Run: headless pygame with SDL's dummy video driver; simulated clock (each Clock.tick advances the game by its frame time, no real sleeping); random seed 0; keys injected as events and as key.get_pressed() state; no mouse input.
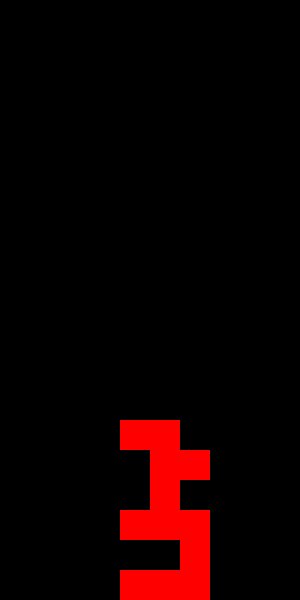
Frame 1 of 2 · flips 1–60 · no input
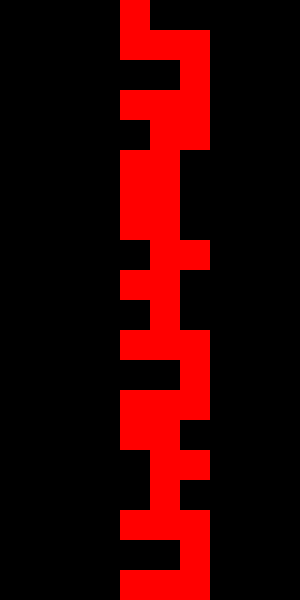
Frame 2 of 2 · flips 61–180 · tapped SPACE, RETURN · held RIGHT (→), D (game ended)

The pygame program that drew these frames:

import pygame
import random


SCREEN_WIDTH = 300
SCREEN_HEIGHT = 600
BLOCK_SIZE = 30
GRID_WIDTH = SCREEN_WIDTH // BLOCK_SIZE
GRID_HEIGHT = SCREEN_HEIGHT // BLOCK_SIZE


COLORS = [
    (0, 0, 0), (255, 0, 0), (0, 255, 0), (0, 0, 255),
    (255, 255, 0), (255, 165, 0), (128, 0, 128), (0, 255, 255)
]


SHAPES = [
    [[1, 1, 1, 1]],  
    [[1, 1], [1, 1]],  
    [[0, 1, 0], [1, 1, 1]],  
    [[1, 1, 0], [0, 1, 1]],  
    [[0, 1, 1], [1, 1, 0]],  
    [[1, 0, 0], [1, 1, 1]],  
    [[0, 0, 1], [1, 1, 1]]   
]

class Tetris:
    def __init__(self):
        self.grid = [[0] * GRID_WIDTH for _ in range(GRID_HEIGHT)]
        self.current_piece = self.new_piece()
        self.current_x = GRID_WIDTH // 2 - 1
        self.current_y = 0
        self.score = 0

    def new_piece(self):
        shape = random.choice(SHAPES)
        return shape

    def rotate_piece(self):
        self.current_piece = [list(row) for row in zip(*self.current_piece[::-1])]

    def valid_move(self, dx, dy):
        for y, row in enumerate(self.current_piece):
            for x, cell in enumerate(row):
                if cell:
                    new_x = self.current_x + x + dx
                    new_y = self.current_y + y + dy
                    if new_x < 0 or new_x >= GRID_WIDTH or new_y >= GRID_HEIGHT or self.grid[new_y][new_x]:
                        return False
        return True

    def merge_piece(self):
        for y, row in enumerate(self.current_piece):
            for x, cell in enumerate(row):
                if cell:
                    self.grid[self.current_y + y][self.current_x + x] = 1
        self.clear_lines()

    def clear_lines(self):
        lines_to_clear = [i for i, row in enumerate(self.grid) if all(row)]
        for i in lines_to_clear:
            del self.grid[i]
            self.grid.insert(0, [0] * GRID_WIDTH)
            self.score += 1

    def drop_piece(self):
        if self.valid_move(0, 1):
            self.current_y += 1
        else:
            self.merge_piece()
            self.current_piece = self.new_piece()
            self.current_x = GRID_WIDTH // 2 - 1
            self.current_y = 0
            if not self.valid_move(0, 0):
                return False
        return True

def draw_grid(screen, grid):
    for y in range(GRID_HEIGHT):
        for x in range(GRID_WIDTH):
            color = COLORS[grid[y][x]]
            pygame.draw.rect(screen, color, (x * BLOCK_SIZE, y * BLOCK_SIZE, BLOCK_SIZE, BLOCK_SIZE), 0)

def main():
    pygame.init()
    screen = pygame.display.set_mode((SCREEN_WIDTH, SCREEN_HEIGHT))
    clock = pygame.time.Clock()
    games = [Tetris() for _ in range(3)]
    running = True

    while running:
        screen.fill((0, 0, 0))
        for game in games:
            if not game.drop_piece():
                running = False
            draw_grid(screen, game.grid)
        pygame.display.flip()
        clock.tick(10)

    pygame.quit()

if __name__ == "__main__":
    main()
